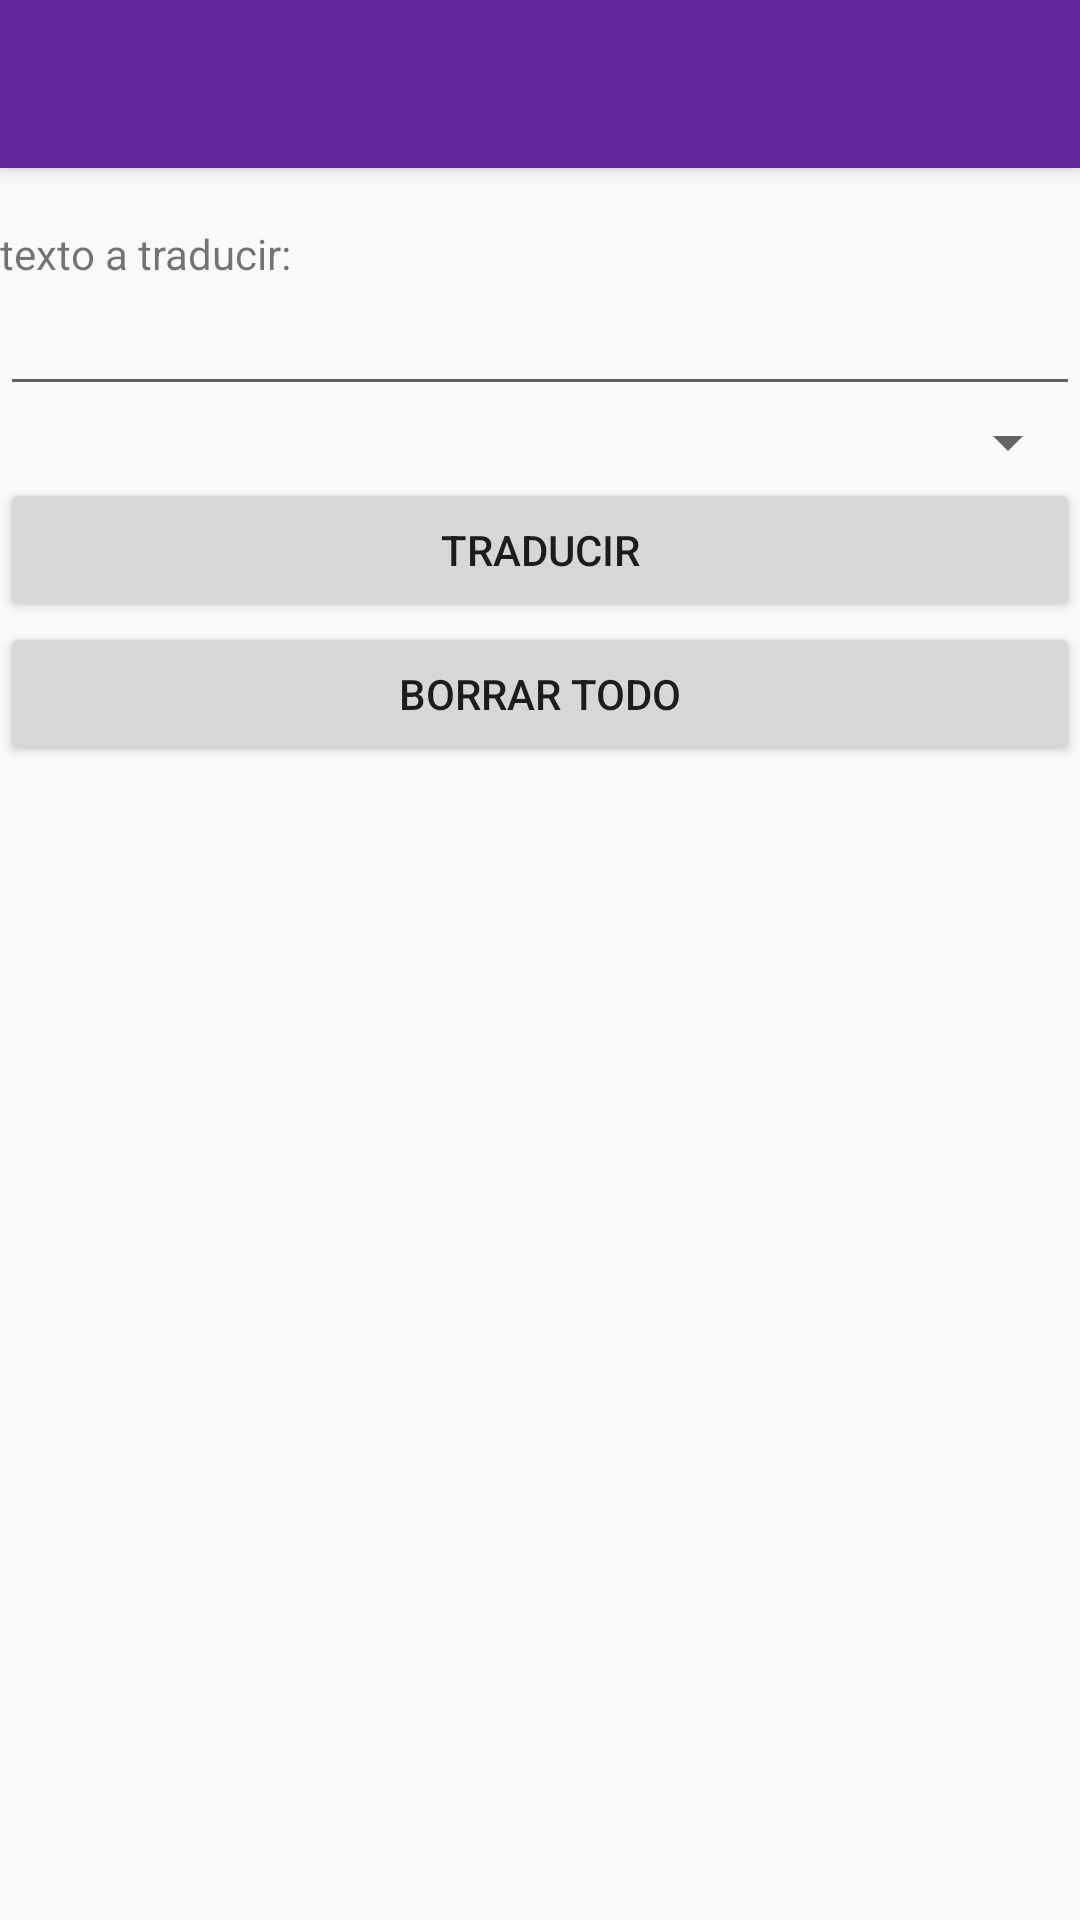

Write the Android layout XML for this screen, with the resource values it uses.
<!-- AndroidManifest.xml: application theme AppTheme.NoActionBar -->
<!-- res/layout/activity_claves_dobles.xml -->
<?xml version="1.0" encoding="utf-8"?>

<android.support.v4.widget.DrawerLayout xmlns:android="http://schemas.android.com/apk/res/android"
xmlns:app="http://schemas.android.com/apk/res-auto"
xmlns:tools="http://schemas.android.com/tools"
android:id="@+id/drawer_layout"
android:layout_width="match_parent"
android:layout_height="match_parent"
android:fitsSystemWindows="true"
tools:openDrawer="start">

<android.support.design.widget.CoordinatorLayout xmlns:android="http://schemas.android.com/apk/res/android"
    xmlns:app="http://schemas.android.com/apk/res-auto"
    xmlns:tools="http://schemas.android.com/tools"
    android:layout_width="match_parent"
    android:layout_height="match_parent"
    android:fitsSystemWindows="true"
    tools:context=".ClavesDobles">

    <android.support.design.widget.AppBarLayout
        android:layout_width="match_parent"
        android:layout_height="wrap_content"
        android:theme="@style/AppTheme.AppBarOverlay">

        <android.support.v7.widget.Toolbar
            android:id="@+id/toolbar"
            android:layout_width="match_parent"
            android:layout_height="?attr/actionBarSize"
            android:background="?attr/colorPrimary"
            app:popupTheme="@style/AppTheme.PopupOverlay" />

    </android.support.design.widget.AppBarLayout>

    <ScrollView xmlns:android="http://schemas.android.com/apk/res/android"
        android:id="@+id/scrollView1"
        android:layout_width="fill_parent"
        android:layout_height="fill_parent"
        android:layout_marginTop="75dp">

        <LinearLayout
            android:layout_width="match_parent"
            android:layout_height="match_parent"
            android:orientation="vertical"
            android:weightSum="1" >

            <TextView
                android:layout_width="match_parent"
                android:layout_height="wrap_content"
                android:ems="10"
                android:text="texto a traducir:" >
            </TextView>

            <EditText
                android:id="@+id/textoATraducirDoble"
                android:layout_width="match_parent"
                android:layout_height="wrap_content"
                android:ems="10"/>

            <Spinner
                android:id="@+id/spinnerDoble"
                android:layout_width="match_parent"
                android:layout_height="wrap_content" />

            <Button
                android:layout_width="match_parent"
                android:layout_height="wrap_content"
                android:text="traducir"
                android:onClick="traducirDoble"
                android:layout_weight="1.0" />

            <Button
                android:layout_width="match_parent"
                android:layout_height="wrap_content"
                android:text="borrar todo"
                android:onClick="borrarTodoDoble"
                android:layout_weight="1.0" />

            <TextView
                android:id="@+id/traduccionDoble"
                android:layout_width="wrap_content"
                android:layout_height="wrap_content"
                android:text=""
                android:textIsSelectable="true"/>
        </LinearLayout>

    </ScrollView>

    <android.support.design.widget.FloatingActionButton
        android:id="@+id/fab"
        android:layout_width="wrap_content"
        android:layout_height="wrap_content"
        android:layout_gravity="bottom|end"
        android:layout_margin="@dimen/fab_margin"
        android:src="@android:drawable/ic_dialog_email"
        android:visibility="invisible"/>

</android.support.design.widget.CoordinatorLayout>

<android.support.design.widget.NavigationView
    android:id="@+id/nav_view"
    android:layout_width="wrap_content"
    android:layout_height="match_parent"
    android:layout_gravity="start"
    android:fitsSystemWindows="true"
    app:headerLayout="@layout/nav_header_main"
    app:menu="@menu/activity_doble_drawer" />

</android.support.v4.widget.DrawerLayout>
<!-- res/layout/nav_header_main.xml (included above) -->
<?xml version="1.0" encoding="utf-8"?>

<LinearLayout xmlns:android="http://schemas.android.com/apk/res/android"
    android:layout_width="match_parent"
    android:layout_height="@dimen/nav_header_height"
    android:background="@drawable/side_nav_bar"
    android:gravity="bottom"
    android:orientation="vertical"
    android:paddingBottom="@dimen/activity_vertical_margin"
    android:paddingLeft="@dimen/activity_horizontal_margin"
    android:paddingRight="@dimen/activity_horizontal_margin"
    android:paddingTop="@dimen/activity_vertical_margin"
    android:theme="@style/ThemeOverlay.AppCompat.Dark">

    <ImageView
        android:id="@+id/imageView"
        android:layout_width="wrap_content"
        android:layout_height="wrap_content"
        android:paddingTop="@dimen/nav_header_vertical_spacing"
        android:src="@drawable/icono_menu" />

    <TextView
        android:layout_width="match_parent"
        android:layout_height="wrap_content"
        android:paddingTop="@dimen/nav_header_vertical_spacing"
        android:text="Globalscout"
        android:textAppearance="@style/TextAppearance.AppCompat.Body1" />

    <TextView
        android:id="@+id/textView"
        android:layout_width="wrap_content"
        android:layout_height="wrap_content"
        android:text="version 2019-6.0" />

</LinearLayout>
<!-- resources referenced by this layout -->
<resources>
  <dimen name="activity_horizontal_margin">16dp</dimen>
  <dimen name="activity_vertical_margin">16dp</dimen>
  <dimen name="fab_margin">16dp</dimen>
  <dimen name="nav_header_height">160dp</dimen>
  <dimen name="nav_header_vertical_spacing">16dp</dimen>
  <!-- drawable icono_menu: png bitmap (drawable-hdpi, 3292 bytes) -->
  <!-- drawable side_nav_bar (drawable-ldpi) -->
  <shape xmlns:android="http://schemas.android.com/apk/res/android"
      android:shape="rectangle">
      <gradient
          android:angle="135"
          android:centerColor="#62259A"
          android:endColor="#C57FEC"
          android:startColor="#62259A"
          android:type="linear" />
  </shape>
  <style name="AppTheme.AppBarOverlay" parent="ThemeOverlay.AppCompat.Dark.ActionBar" />
  <style name="AppTheme.PopupOverlay" parent="ThemeOverlay.AppCompat.Light" />
  <style name="AppTheme.NoActionBar">
          <item name="windowActionBar">false</item>
          <item name="windowNoTitle">true</item>
          <item name="colorPrimary">#62259A</item>
      </style>
</resources>
